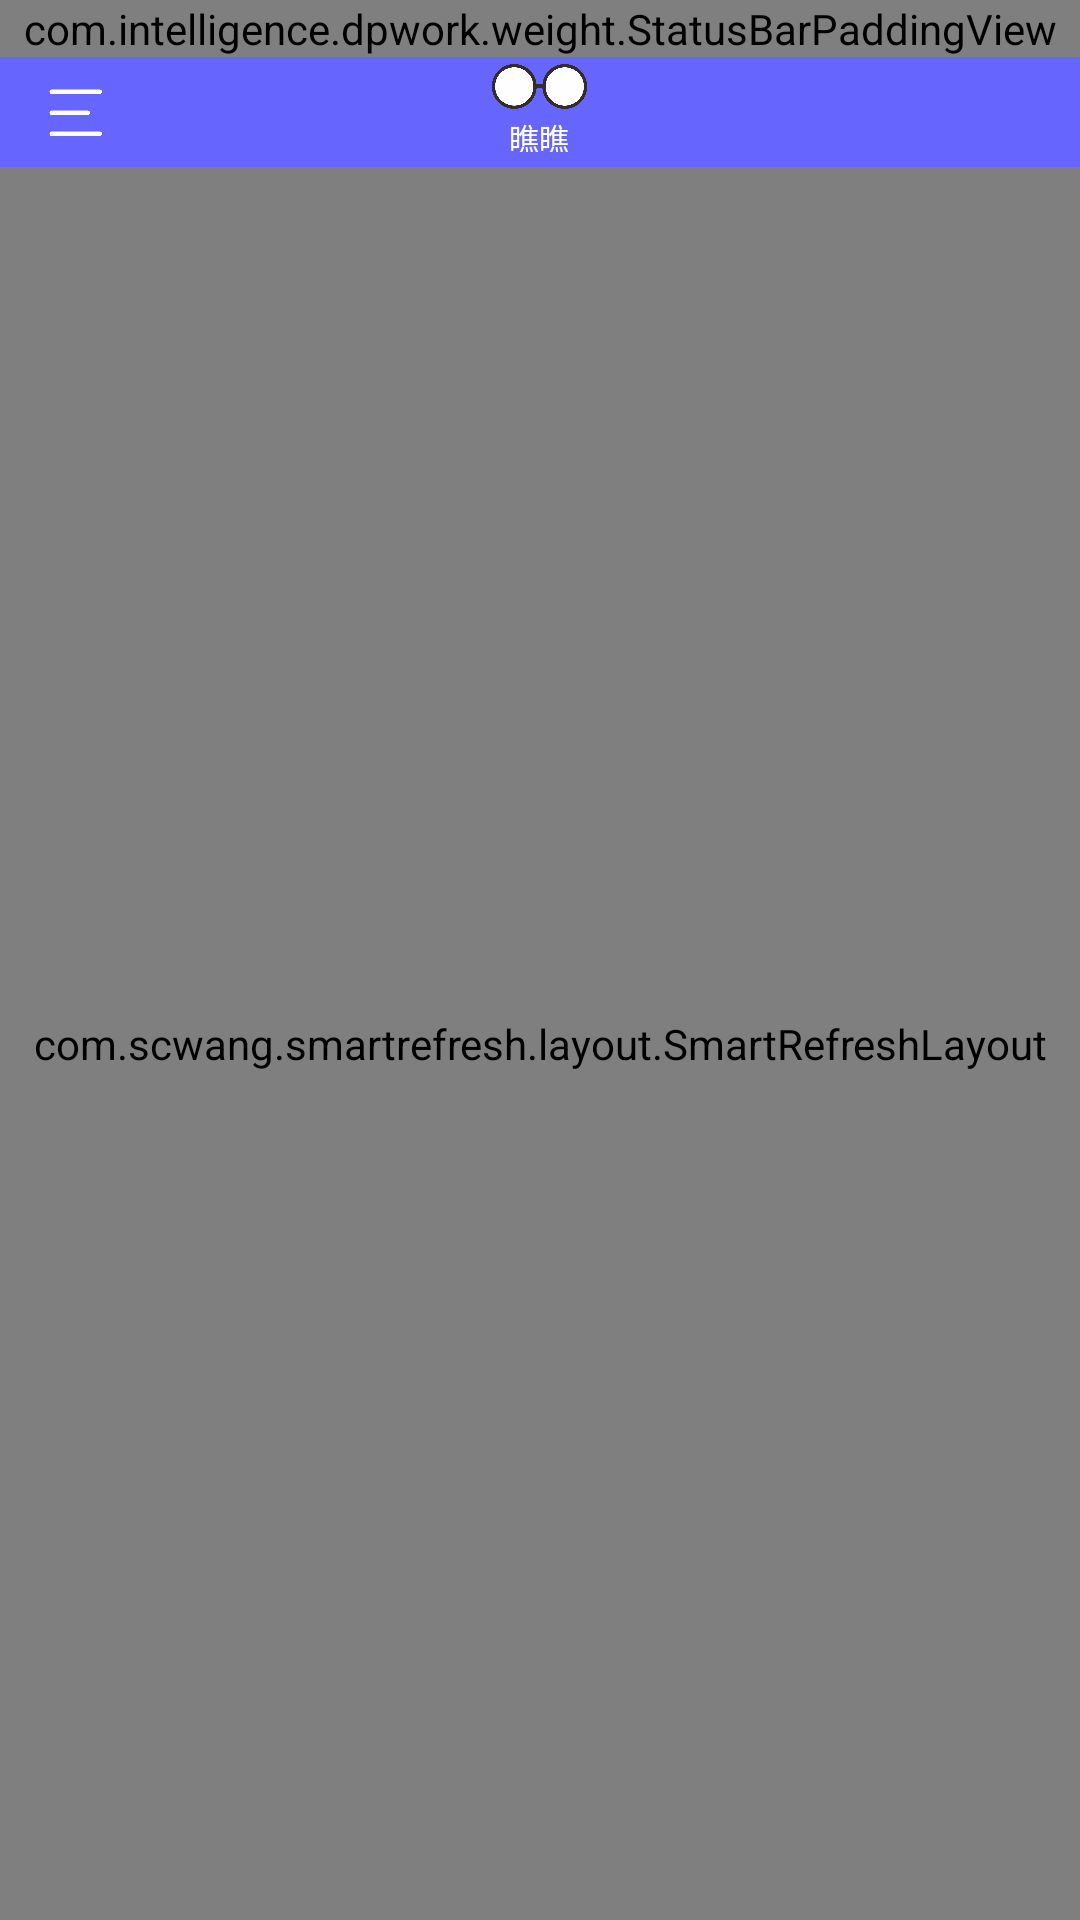

Write the Android layout XML for this screen, with the resource values it uses.
<!-- AndroidManifest.xml: application theme AppTheme -->
<!-- res/layout/activity_main.xml -->
<?xml version="1.0" encoding="utf-8"?>
<android.support.v4.widget.DrawerLayout
        xmlns:android="http://schemas.android.com/apk/res/android"
        xmlns:tools="http://schemas.android.com/tools"
        android:id="@+id/drawerLayout"
        android:layout_width="match_parent"
        android:layout_height="match_parent">

    <LinearLayout
            android:orientation="vertical"
            android:background="#fff"
            android:layout_width="match_parent"
            android:layout_height="match_parent">

        <LinearLayout
                android:background="#6666ff"
                android:orientation="vertical"
                android:layout_width="match_parent"
                android:layout_height="wrap_content">

            <com.intelligence.dpwork.weight.StatusBarPaddingView
                    android:layout_width="match_parent"
                    android:layout_height="wrap_content"/>

            <RelativeLayout
                    android:paddingStart="10dp"
                    android:paddingEnd="10dp"
                    android:paddingBottom="5dp"
                    android:layout_width="match_parent"
                    android:layout_height="wrap_content">

                <ImageView
                        android:layout_centerVertical="true"
                        android:id="@+id/menuImg"
                        android:src="@mipmap/ic_menu"
                        android:layout_width="30dp"
                        android:padding="4dp"
                        android:layout_height="30dp"/>

                <LinearLayout
                        android:layout_centerInParent="true"
                        android:orientation="vertical"
                        android:gravity="center"
                        android:layout_width="wrap_content"
                        android:layout_height="wrap_content">

                    <ImageView
                            android:id="@+id/seeImg"
                            android:src="@mipmap/see"
                            android:layout_width="35dp"
                            android:layout_height="15dp"/>

                    <TextView
                            android:layout_marginTop="2dp"
                            android:textSize="10sp"
                            android:textColor="@color/white"
                            android:text="@string/app_name"
                            android:layout_width="wrap_content"
                            android:layout_height="wrap_content"
                            tools:ignore="SmallSp"/>
                </LinearLayout>

            </RelativeLayout>
        </LinearLayout>

        <com.scwang.smartrefresh.layout.SmartRefreshLayout xmlns:app="http://schemas.android.com/apk/res-auto"
                                                           android:id="@+id/refreshLayout"
                                                           android:layout_width="match_parent"
                                                           android:layout_height="match_parent"
                                                           app:srlAccentColor="#666666"
                                                           app:srlEnablePreviewInEditMode="true">
            
            
            <com.scwang.smartrefresh.layout.header.ClassicsHeader
                    android:id="@+id/classHeader"
                    android:layout_width="match_parent"
                    android:layout_height="wrap_content"/>

            <com.intelligence.dpwork.weight.DpRecyclerView
                    android:id="@+id/recyclerView"
                    android:layout_marginStart="5dp"
                    android:layout_width="match_parent"
                    android:layout_height="match_parent">

            </com.intelligence.dpwork.weight.DpRecyclerView>

            <com.scwang.smartrefresh.layout.footer.ClassicsFooter
                    android:layout_width="match_parent"
                    android:layout_height="wrap_content"/>

        </com.scwang.smartrefresh.layout.SmartRefreshLayout>

    </LinearLayout>

    <android.support.design.widget.NavigationView
            android:id="@+id/navView"
            android:layout_gravity="left"
            android:background="#ffffff"
            android:layout_width="match_parent"
            android:layout_height="match_parent"
            tools:ignore="RtlHardcoded">

        <LinearLayout
                android:orientation="vertical"
                android:layout_width="match_parent"
                android:layout_height="match_parent">

            <com.intelligence.dpwork.weight.StatusBarPaddingView
                    android:layout_width="match_parent"
                    android:layout_height="wrap_content"/>

            <com.intelligence.dpwork.weight.DpRecyclerView
                    android:id="@+id/drawerLayoutRecyclerView"
                    android:layout_width="match_parent"
                    android:layout_height="match_parent">

            </com.intelligence.dpwork.weight.DpRecyclerView>
        </LinearLayout>
    </android.support.design.widget.NavigationView>

</android.support.v4.widget.DrawerLayout>
<!-- resources referenced by this layout -->
<resources>
  <!-- mipmap ic_menu: png bitmap (mipmap-xhdpi, 7049 bytes) -->
  <!-- mipmap see: png bitmap (mipmap-xhdpi, 35756 bytes) -->
  <string name="app_name">瞧瞧</string>
  <style name="AppTheme" parent="Theme.AppCompat.Light.NoActionBar">
          
          <item name="colorPrimary">@color/colorPrimary</item>
          <item name="colorPrimaryDark">@color/colorPrimaryDark</item>
          <item name="colorAccent">@color/colorAccent</item>
      </style>
  <!-- not gathered from this repository: default colours our renderer supplied (Android Studio template values) -->
  <color name="white">#FFFFFFFF</color>
  <color name="colorPrimary">#FF6200EE</color>
  <color name="colorPrimaryDark">#FF3700B3</color>
  <color name="colorAccent">#FF03DAC5</color>
</resources>
